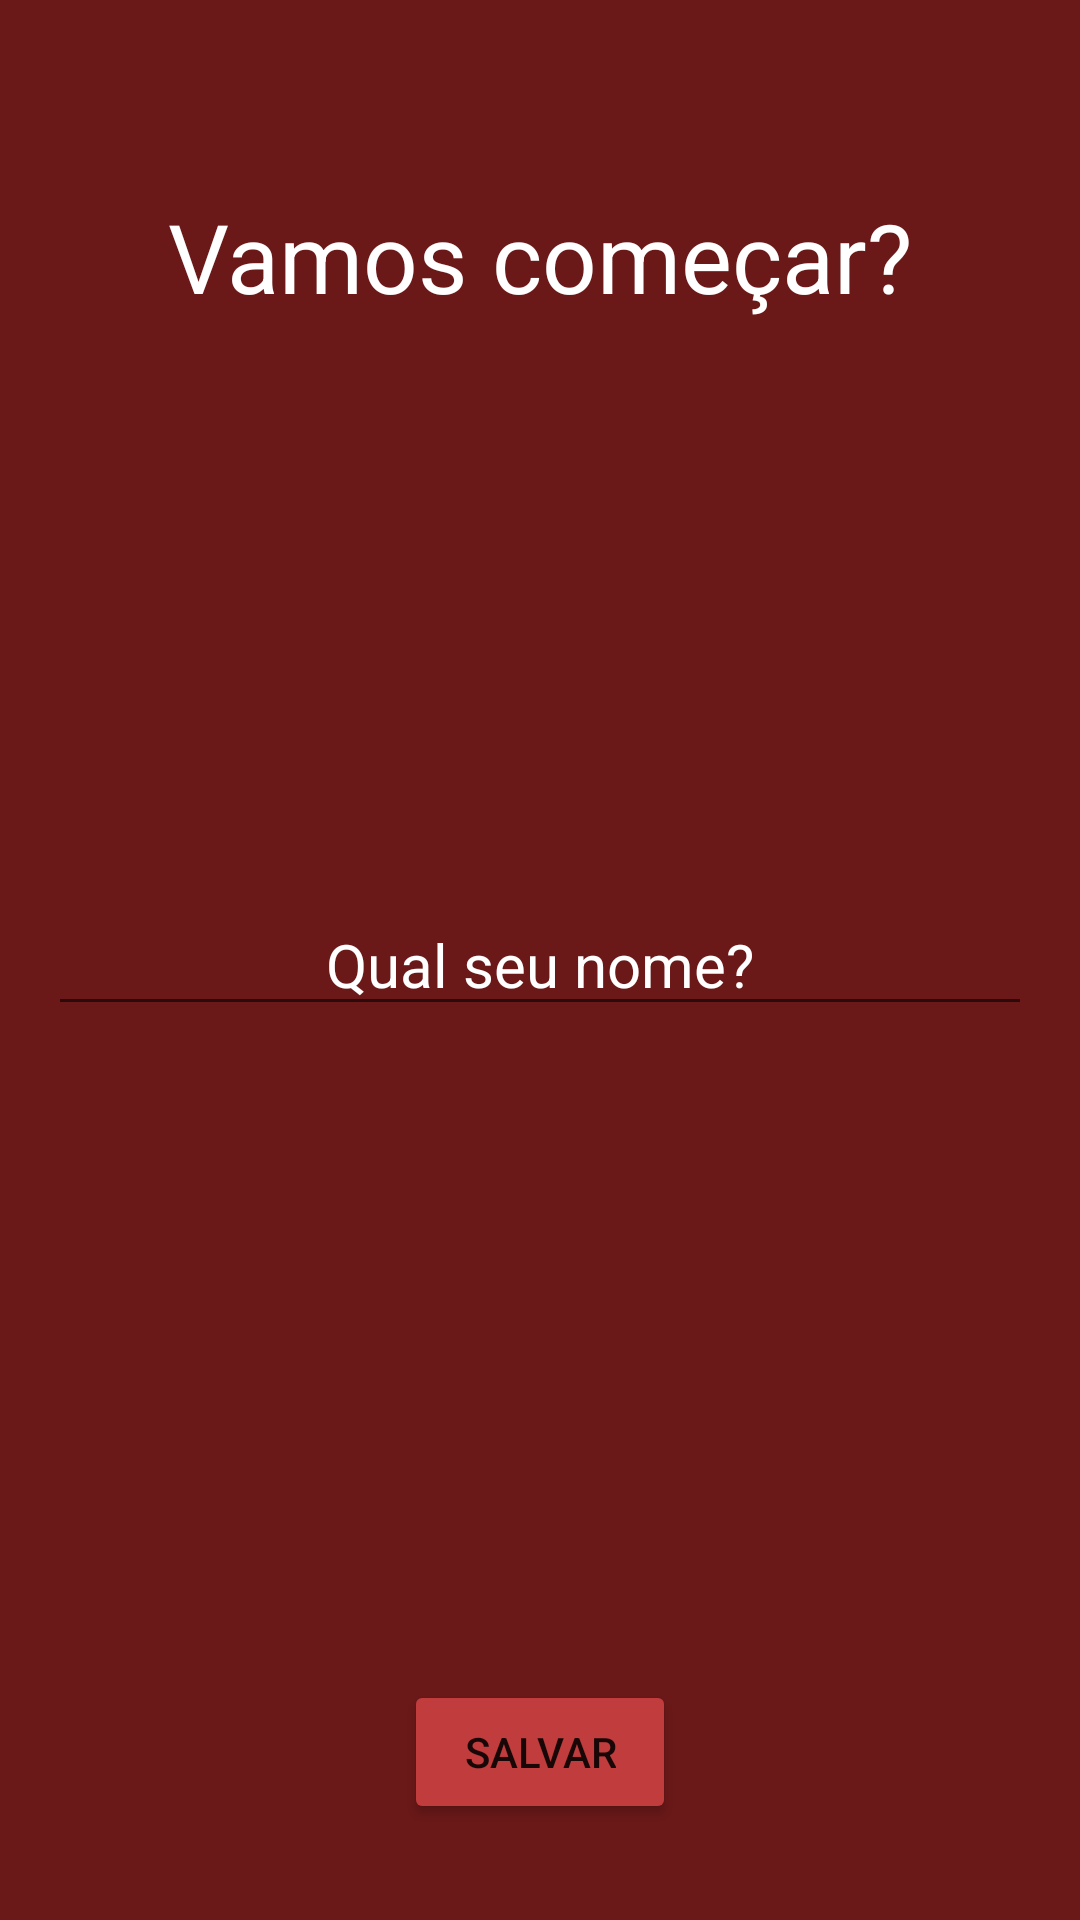

Layout XML and referenced resources for this Android screen:
<!-- AndroidManifest.xml: application theme Theme.Motivation -->
<!-- res/layout/activity_user.xml -->
<?xml version="1.0" encoding="utf-8"?>
<RelativeLayout xmlns:android="http://schemas.android.com/apk/res/android"
    xmlns:tools="http://schemas.android.com/tools"
    android:layout_width="match_parent"
    android:layout_height="match_parent"
    android:background="#6A1818"
    android:orientation="vertical"
    tools:context=".ui.UserActivity">

    <TextView
        android:layout_width="wrap_content"
        android:layout_height="wrap_content"
        android:layout_centerHorizontal="true"
        android:layout_marginTop="64dp"
        android:text="@string/lets_start_string"
        android:textColor="@color/white"
        android:textSize="32sp" />

    <EditText
        android:id="@+id/edittext_username"
        android:layout_width="match_parent"
        android:layout_height="wrap_content"
        android:layout_centerInParent="true"
        android:layout_marginStart="16dp"
        android:layout_marginEnd="16dp"
        android:gravity="center"
        android:hint="@string/what_is_your_name_string"
        android:textColor="@color/white"
        android:textColorHint="@color/white"
        android:textSize="20sp"
        android:inputType="text"/>

    <Button
        android:id="@+id/save_button"
        android:layout_width="wrap_content"
        android:layout_height="wrap_content"
        android:layout_alignParentBottom="true"
        android:layout_centerHorizontal="true"
        android:layout_marginBottom="32dp"
        android:backgroundTint="#C13C3C"
        android:paddingHorizontal="20dp"
        android:text="@string/button_save" />

</RelativeLayout>
<!-- resources referenced by this layout -->
<resources>
  <color name="white">#FFFFFFFF</color>
  <string name="button_save">salvar</string>
  <string name="lets_start_string">Vamos começar?</string>
  <string name="what_is_your_name_string">Qual seu nome?</string>
  <style name="Theme.Motivation" parent="Theme.MaterialComponents.DayNight.DarkActionBar">
          
          <item name="colorPrimary">@color/purple_500</item>
          <item name="colorPrimaryVariant">#FF9F2525</item>
          <item name="colorOnPrimary">@color/white</item>
          
          <item name="colorSecondary">@color/teal_200</item>
          <item name="colorSecondaryVariant">@color/teal_700</item>
          <item name="colorOnSecondary">@color/black</item>
          
          <item name="android:statusBarColor" tools:targetApi="l">?attr/colorPrimaryVariant</item>
          
      </style>
  <color name="purple_500">#FF6200EE</color>
  <color name="teal_200">#FF03DAC5</color>
  <color name="teal_700">#FF018786</color>
  <color name="black">#FF000000</color>
</resources>
